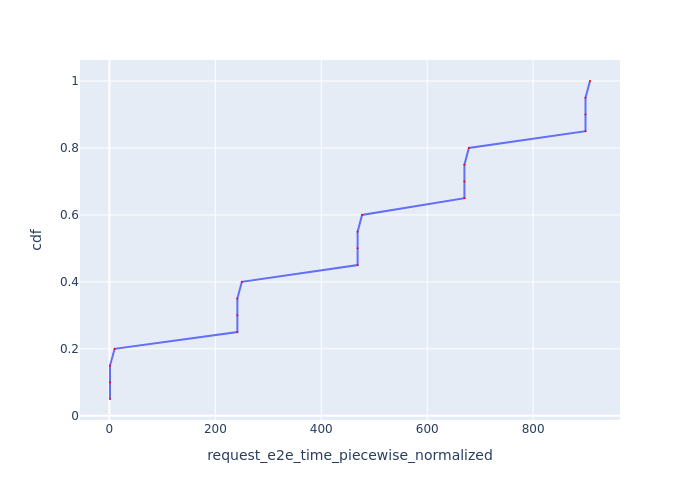

Data behind this chart, as committed beside it:
Request Id, request_e2e_time_piecewise_normalized, cdf
0_0, 1.125, 0.05
0_1, 1.125, 0.1
0_2, 1.125, 0.15
0_3, 9.968, 0.2
0_4, 241.6, 0.25
0_5, 241.6, 0.3
0_6, 241.6, 0.35
0_7, 250, 0.4
0_8, 468.6, 0.45
0_9, 468.6, 0.5
0_10, 468.6, 0.55
0_11, 477, 0.6
0_12, 670.2, 0.65
0_13, 670.2, 0.7
0_14, 670.2, 0.75
0_15, 678.7, 0.8
0_16, 898.8, 0.85
0_17, 898.8, 0.9
0_18, 898.8, 0.95
0_19, 907.3, 1.0
